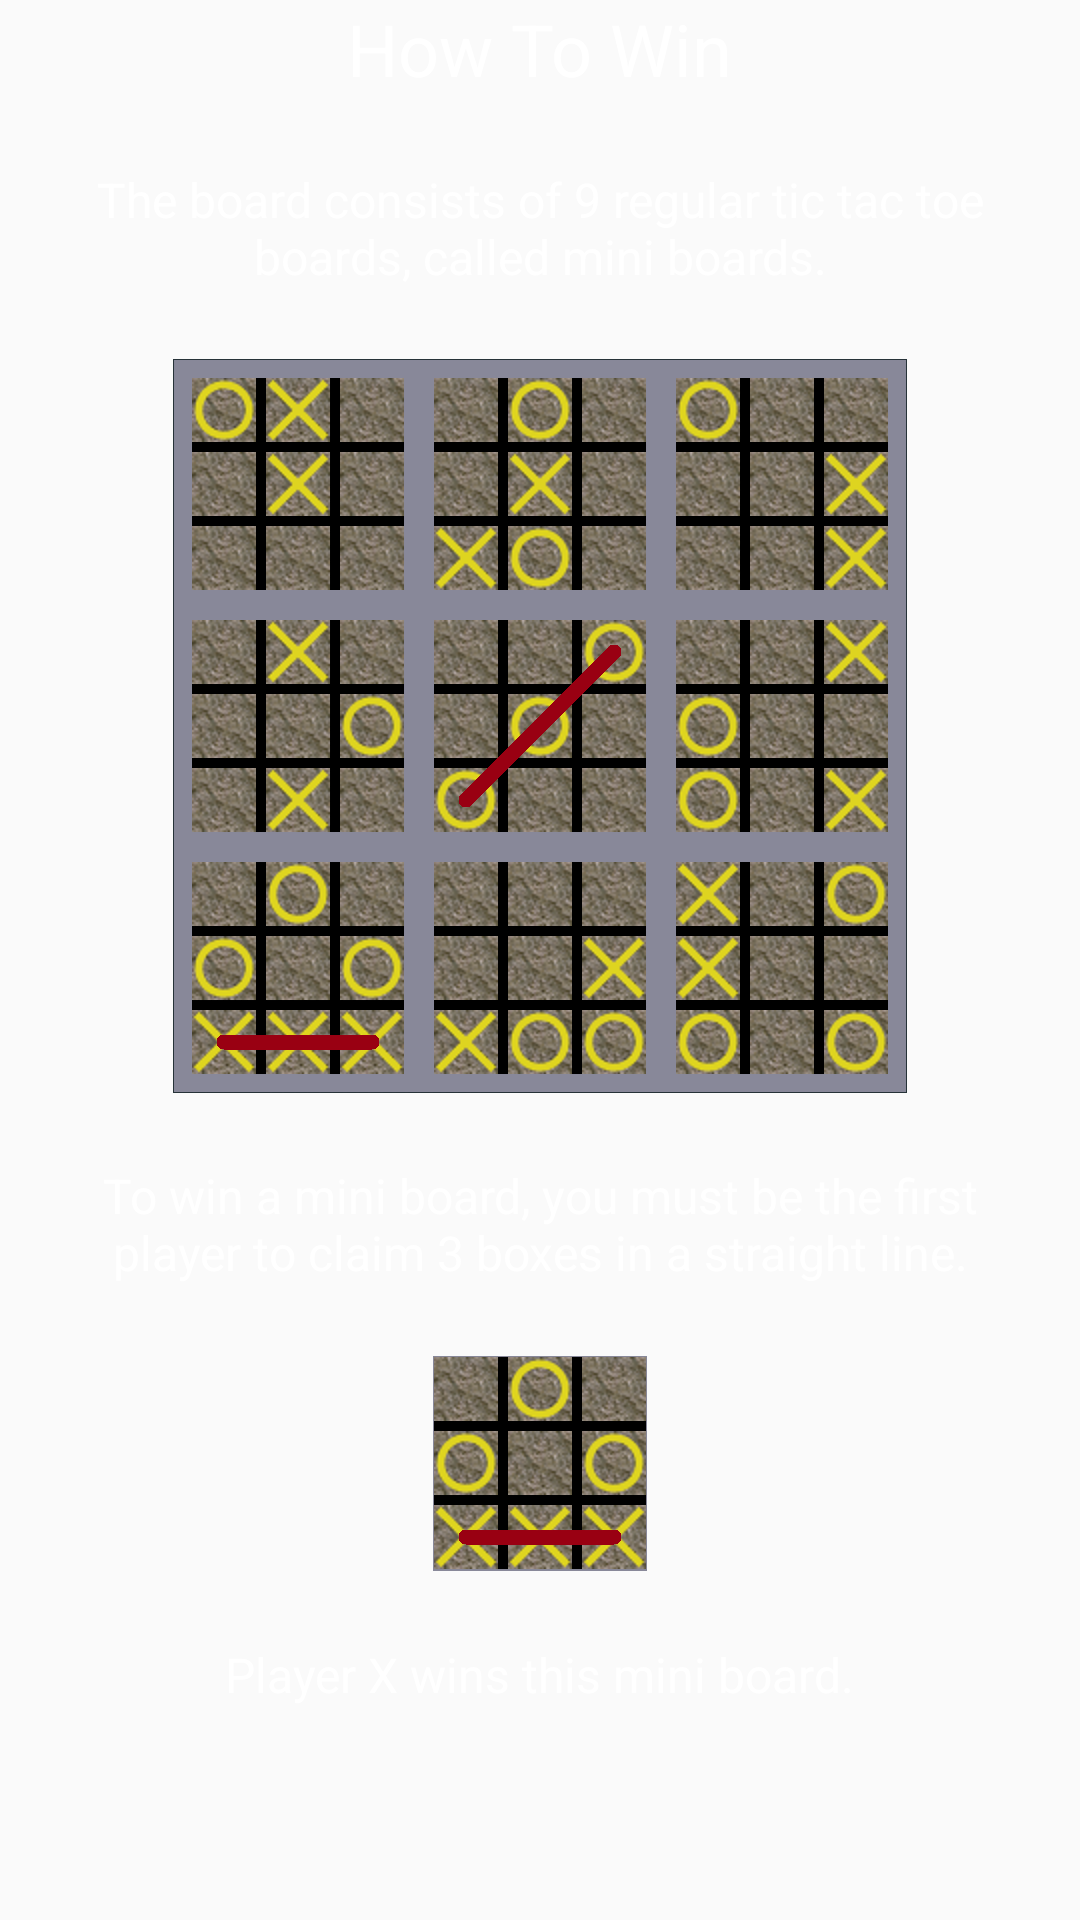

Produce the Android XML layout that renders to this screen, including the resource entries it uses.
<!-- AndroidManifest.xml: application theme AppTheme -->
<!-- res/layout/how_to_play_how_to_win_one.xml -->
<?xml version="1.0" encoding="utf-8"?>
<LinearLayout xmlns:android="http://schemas.android.com/apk/res/android"
              android:orientation="vertical"
              android:layout_width="match_parent"
              android:layout_height="match_parent"
              android:gravity="center_horizontal">

    <TextView
        android:text="@string/how_to_win_title"
        style="@style/HowToPlayText.Title"
        />

    <Space
        android:layout_width="1dp"
        android:layout_height="0dp"
        android:layout_weight="1"
        />

    <TextView
        android:text="@string/how_to_win_mini_board_info"
        style="@style/HowToPlayText"
        />

    <Space
        android:layout_width="1dp"
        android:layout_height="0dp"
        android:layout_weight="1"
        />

    <ImageView
        android:src="@drawable/how_to_win_main_one"
        android:layout_width="wrap_content"
        android:layout_height="wrap_content"
        />

    <Space
        android:layout_width="1dp"
        android:layout_height="0dp"
        android:layout_weight="1"
        />

    <TextView
        android:text="@string/how_to_win_a_mini_board"
        style="@style/HowToPlayText"
        />

    <Space
        android:layout_width="1dp"
        android:layout_height="0dp"
        android:layout_weight="1"
        />

    <ImageView
        android:src="@drawable/how_to_win_final_one"
        android:layout_width="wrap_content"
        android:layout_height="wrap_content"
        />

    <Space
        android:layout_width="1dp"
        android:layout_height="0dp"
        android:layout_weight="1"
        />

    <TextView
        android:text="@string/how_to_win_mini_board_image_description"
        style="@style/HowToPlayText"
        />

    <Space
        android:layout_width="1dp"
        android:layout_height="0dp"
        android:layout_weight="3"
        />
</LinearLayout>
<!-- resources referenced by this layout -->
<resources>
  <!-- drawable how_to_win_final_one: png bitmap (drawable-xxhdpi, 41342 bytes) -->
  <!-- drawable how_to_win_main_one: png bitmap (drawable-xxhdpi, 237369 bytes) -->
  <string name="how_to_win_a_mini_board">To win a mini board, you must be the first player to claim 3 boxes in a straight line.</string>
  <string name="how_to_win_mini_board_image_description">Player X wins this mini board.</string>
  <string name="how_to_win_mini_board_info">The board consists of 9 regular tic tac toe boards, called mini boards.</string>
  <string name="how_to_win_title">How To Win</string>
  <style name="HowToPlayText" parent="@android:style/TextAppearance">
          <item name="android:textColor">#FFFFFF</item>
          <item name="android:textSize">16sp</item>
          <item name="android:layout_width">wrap_content</item>
          <item name="android:layout_height">wrap_content</item>
          <item name="android:gravity">center_horizontal</item>
          <item name="android:layout_marginLeft">20dp</item>
          <item name="android:layout_marginRight">20dp</item>
      </style>
  <style name="HowToPlayText.Title">
          <item name="android:textSize">24sp</item>
      </style>
  <style name="AppTheme" parent="Theme.AppCompat.Light.DarkActionBar">
      </style>
</resources>
